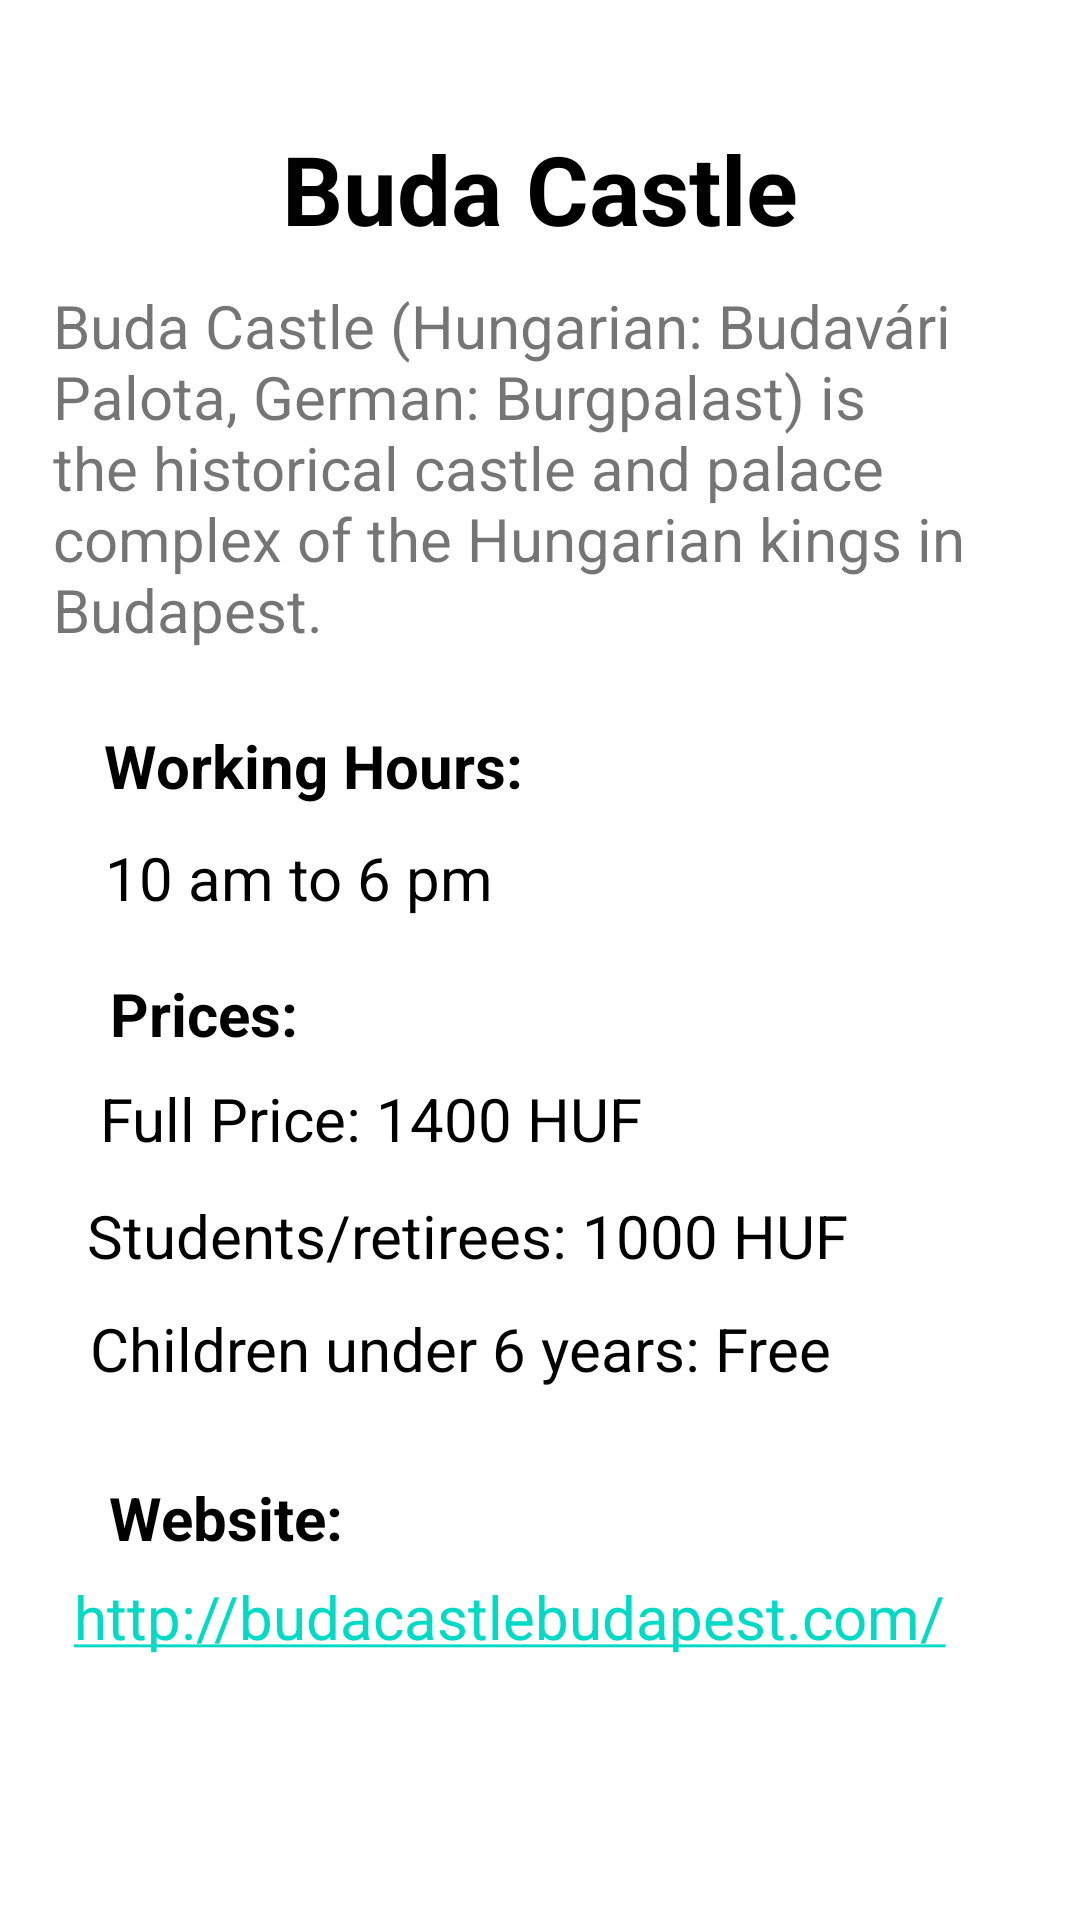

This screen was rendered from an Android layout file. Write that file and the resources it references.
<!-- AndroidManifest.xml: application theme Theme.Vida -->
<!-- res/layout/location_desc.xml -->
<?xml version="1.0" encoding="utf-8"?>

<androidx.constraintlayout.widget.ConstraintLayout
    xmlns:android="http://schemas.android.com/apk/res/android"
    xmlns:app="http://schemas.android.com/apk/res-auto"
    xmlns:tools="http://schemas.android.com/tools"
    android:layout_width="match_parent"
    android:layout_height="match_parent">

    <TextView
        android:id="@+id/textView13"
        android:layout_width="wrap_content"
        android:layout_height="wrap_content"
        android:text="Buda Castle"
        android:textStyle="bold"
        android:textColor="@color/black"
        android:textSize="32sp"
        app:layout_constraintBottom_toBottomOf="parent"
        app:layout_constraintEnd_toEndOf="parent"
        app:layout_constraintStart_toStartOf="parent"
        app:layout_constraintTop_toTopOf="parent"
        app:layout_constraintVertical_bias="0.069" />

    <TextView
        android:id="@+id/textView14"
        android:layout_width="325dp"
        android:layout_height="125dp"
        android:gravity="center_vertical"
        android:text="Buda Castle (Hungarian: Budavári Palota, German: Burgpalast) is the historical castle and palace complex of the Hungarian kings in Budapest."
        android:textSize="20sp"
        app:layout_constraintBottom_toBottomOf="parent"
        app:layout_constraintEnd_toEndOf="parent"
        app:layout_constraintStart_toStartOf="parent"
        app:layout_constraintTop_toTopOf="parent"
        app:layout_constraintVertical_bias="0.181" />

    <TextView
        android:id="@+id/textView15"
        android:layout_width="wrap_content"
        android:layout_height="wrap_content"
        android:text="Working Hours:"
        android:textColor="@color/black"
        android:textSize="20dp"
        android:textStyle="bold"
        app:layout_constraintBottom_toBottomOf="parent"
        app:layout_constraintEnd_toEndOf="parent"
        app:layout_constraintHorizontal_bias="0.158"
        app:layout_constraintStart_toStartOf="parent"
        app:layout_constraintTop_toTopOf="parent"
        app:layout_constraintVertical_bias="0.394" />

    <TextView
        android:id="@+id/textView18"
        android:layout_width="wrap_content"
        android:layout_height="wrap_content"
        android:text="Prices:"
        android:textColor="@color/black"
        android:textSize="20dp"
        android:textStyle="bold"
        app:layout_constraintBottom_toBottomOf="parent"
        app:layout_constraintEnd_toEndOf="parent"
        app:layout_constraintHorizontal_bias="0.123"
        app:layout_constraintStart_toStartOf="parent"
        app:layout_constraintTop_toTopOf="parent"
        app:layout_constraintVertical_bias="0.529" />

    <TextView
        android:id="@+id/textView21"
        android:layout_width="wrap_content"
        android:layout_height="wrap_content"
        android:text="Website:"
        android:textColor="@color/black"
        android:textSize="20dp"
        android:textStyle="bold"
        app:layout_constraintBottom_toBottomOf="parent"
        app:layout_constraintEnd_toEndOf="parent"
        app:layout_constraintHorizontal_bias="0.129"
        app:layout_constraintStart_toStartOf="parent"
        app:layout_constraintTop_toTopOf="parent"
        app:layout_constraintVertical_bias="0.803" />

    <TextView
        android:id="@+id/textView16"
        android:layout_width="wrap_content"
        android:layout_height="wrap_content"
        android:text="Full Price: 1400 HUF"
        android:textColor="@color/black"
        android:textSize="20dp"
        app:layout_constraintBottom_toBottomOf="parent"
        app:layout_constraintEnd_toEndOf="parent"
        app:layout_constraintHorizontal_bias="0.186"
        app:layout_constraintStart_toStartOf="parent"
        app:layout_constraintTop_toTopOf="parent"
        app:layout_constraintVertical_bias="0.586" />

    <TextView
        android:id="@+id/textView19"
        android:layout_width="wrap_content"
        android:layout_height="wrap_content"
        android:text="Students/retirees: 1000 HUF"
        android:textColor="@color/black"
        android:textSize="20dp"
        app:layout_constraintBottom_toBottomOf="parent"
        app:layout_constraintEnd_toEndOf="parent"
        app:layout_constraintHorizontal_bias="0.273"
        app:layout_constraintStart_toStartOf="parent"
        app:layout_constraintTop_toTopOf="parent"
        app:layout_constraintVertical_bias="0.65" />

    <TextView
        android:id="@+id/textView20"
        android:layout_width="wrap_content"
        android:layout_height="wrap_content"
        android:text="Children under 6 years: Free"
        android:textColor="@color/black"
        android:textSize="20dp"
        app:layout_constraintBottom_toBottomOf="parent"
        app:layout_constraintEnd_toEndOf="parent"
        app:layout_constraintHorizontal_bias="0.265"
        app:layout_constraintStart_toStartOf="parent"
        app:layout_constraintTop_toTopOf="parent"
        app:layout_constraintVertical_bias="0.711" />

    <TextView
        android:id="@+id/textView22"
        android:layout_width="wrap_content"
        android:layout_height="wrap_content"
        android:autoLink="web"
        android:text="http://budacastlebudapest.com/"
        android:textColor="@color/black"
        android:textSize="20dp"
        app:layout_constraintBottom_toBottomOf="parent"
        app:layout_constraintEnd_toEndOf="parent"
        app:layout_constraintHorizontal_bias="0.358"
        app:layout_constraintStart_toStartOf="parent"
        app:layout_constraintTop_toTopOf="parent"
        app:layout_constraintVertical_bias="0.857" />

    <TextView
        android:id="@+id/textView17"
        android:layout_width="wrap_content"
        android:layout_height="wrap_content"
        android:text="10 am to 6 pm"
        android:textColor="@color/black"
        android:textSize="20dp"
        app:layout_constraintBottom_toBottomOf="parent"
        app:layout_constraintEnd_toEndOf="parent"
        app:layout_constraintHorizontal_bias="0.152"
        app:layout_constraintStart_toStartOf="parent"
        app:layout_constraintTop_toTopOf="parent"
        app:layout_constraintVertical_bias="0.455" />

</androidx.constraintlayout.widget.ConstraintLayout>
<!-- resources referenced by this layout -->
<resources>
  <style name="Theme.Vida" parent="Theme.MaterialComponents.DayNight.DarkActionBar">
          
          <item name="colorPrimary">@color/purple_500</item>
          <item name="colorPrimaryVariant">@color/purple_700</item>
          <item name="colorOnPrimary">@color/white</item>
          
          <item name="colorSecondary">@color/teal_200</item>
          <item name="colorSecondaryVariant">@color/teal_700</item>
          <item name="colorOnSecondary">@color/black</item>
          
          <item name="android:statusBarColor" tools:targetApi="l">?attr/colorPrimaryVariant</item>
          
      </style>
  <!-- not gathered from this repository: default colours our renderer supplied (Android Studio template values) -->
  <color name="purple_500">#FF6200EE</color>
  <color name="purple_700">#FF3700B3</color>
  <color name="teal_200">#FF03DAC5</color>
  <color name="teal_700">#FF018786</color>
  <color name="black">#FF000000</color>
  <color name="white">#FFFFFFFF</color>
</resources>
